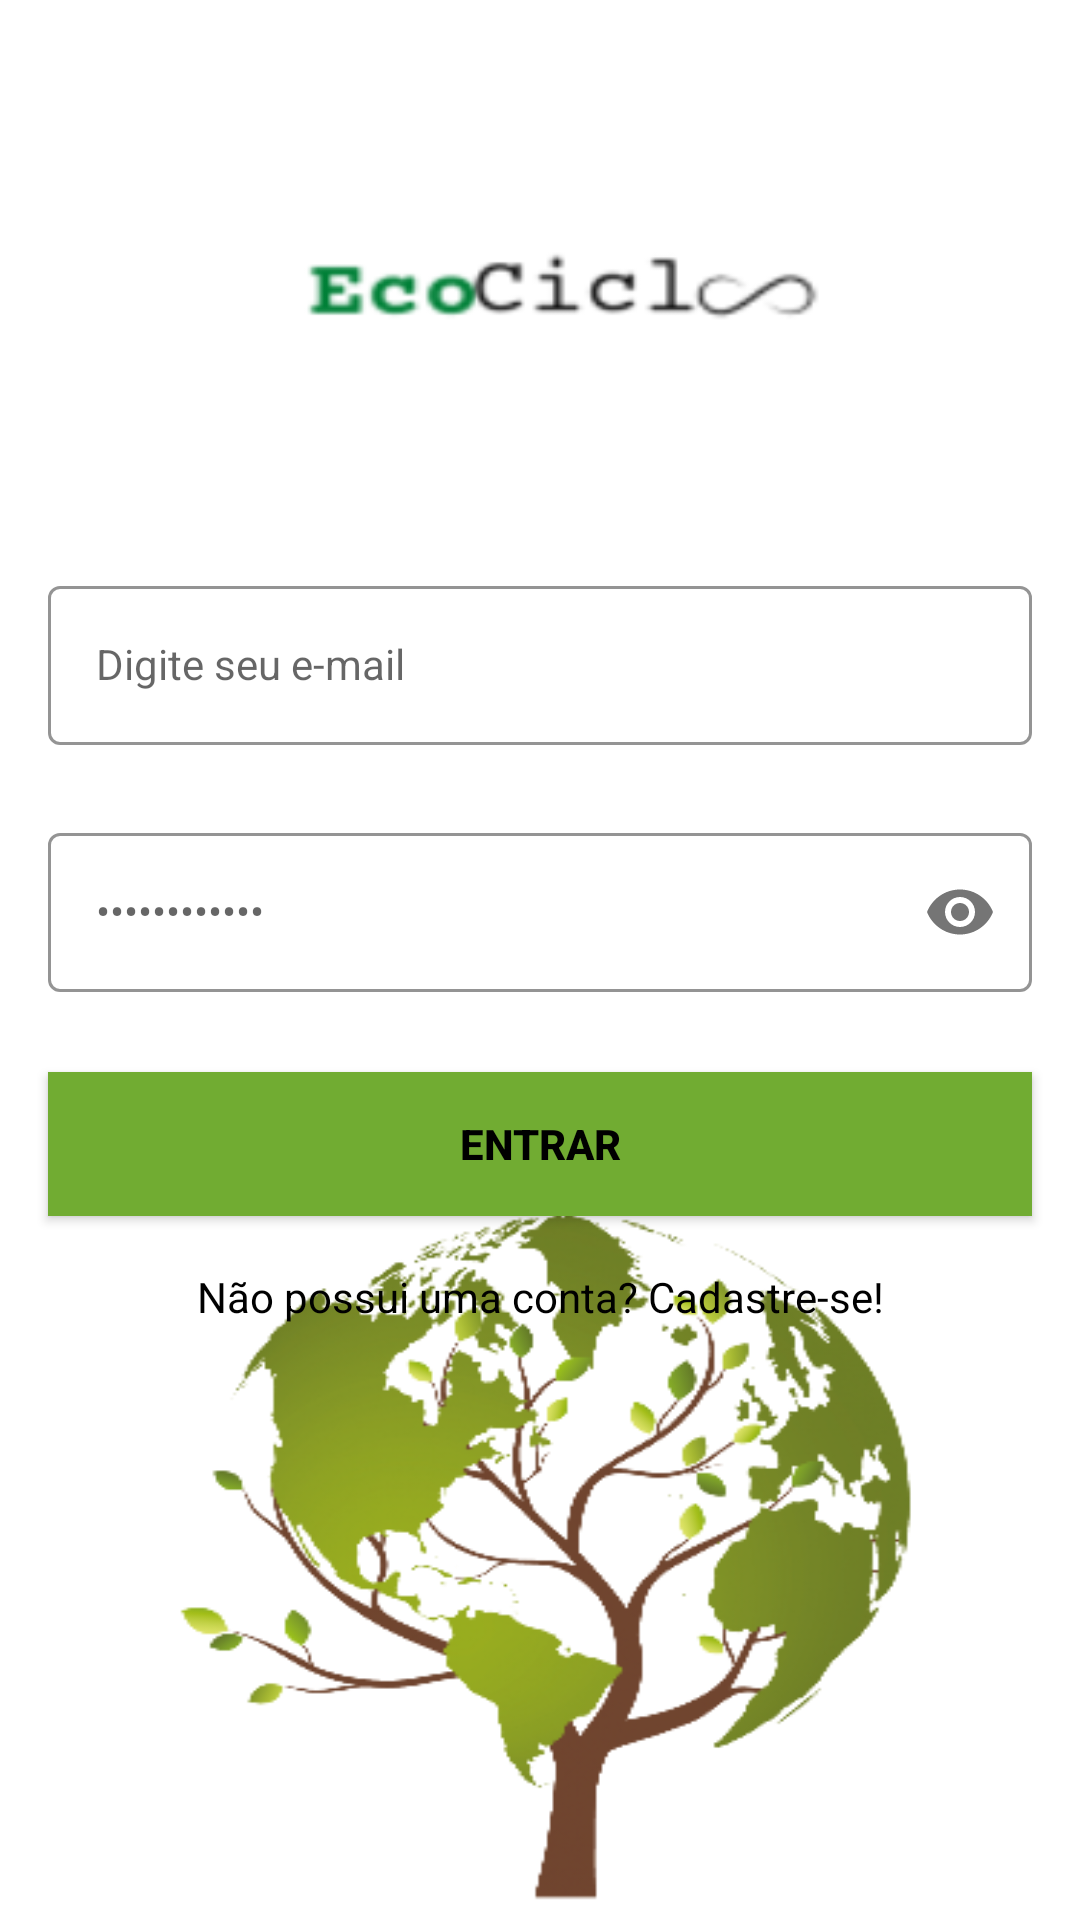

The Android layout XML behind this screen, and the referenced resources:
<!-- AndroidManifest.xml: application theme Theme.CashHub -->
<!-- res/layout/activity_sign_in.xml -->
<?xml version="1.0" encoding="utf-8"?>
<androidx.constraintlayout.widget.ConstraintLayout xmlns:android="http://schemas.android.com/apk/res/android"
    xmlns:app="http://schemas.android.com/apk/res-auto"
    xmlns:tools="http://schemas.android.com/tools"
    android:layout_width="match_parent"
    android:layout_height="match_parent"
    android:background="@drawable/signin_bg"
    tools:context=".SignInActivity">

    <com.google.android.material.textfield.TextInputLayout
        android:id="@+id/emailLayout"
        style="@style/LoginTextInputOuterFieldStyle"
        android:layout_width="match_parent"
        android:layout_height="wrap_content"
        android:layout_marginHorizontal="16dp"
        android:layout_marginTop="190dp"
        app:boxStrokeColor="@color/purple_500"
        app:hintTextColor="@color/purple_500"
        app:layout_constraintEnd_toEndOf="parent"
        app:layout_constraintHorizontal_bias="0.5"
        app:layout_constraintStart_toStartOf="parent"
        app:layout_constraintTop_toTopOf="parent">

        <com.google.android.material.textfield.TextInputEditText
            android:id="@+id/emailEt"
            style="@style/LoginTextInputInnerFieldStyle"
            android:layout_width="match_parent"
            android:layout_height="wrap_content"
            android:hint="Digite seu e-mail"
            android:inputType="textEmailAddress" />
    </com.google.android.material.textfield.TextInputLayout>

    <com.google.android.material.textfield.TextInputLayout
        android:id="@+id/passwordLayout"
        style="@style/LoginTextInputOuterFieldStyle"
        android:layout_width="match_parent"
        android:layout_height="wrap_content"
        android:layout_marginHorizontal="16dp"
        android:layout_marginTop="24dp"
        app:boxStrokeColor="@color/purple_500"
        app:hintTextColor="@color/purple_500"
        app:layout_constraintEnd_toEndOf="parent"
        app:layout_constraintHorizontal_bias="0.5"
        app:layout_constraintStart_toStartOf="parent"
        app:layout_constraintTop_toBottomOf="@id/emailLayout"
        app:passwordToggleEnabled="true">

        <com.google.android.material.textfield.TextInputEditText
            android:id="@+id/passET"
            style="@style/LoginTextInputInnerFieldStyle"
            android:layout_width="match_parent"
            android:layout_height="wrap_content"
            android:hint="••••••••••••"
            android:inputType="textPassword" />
    </com.google.android.material.textfield.TextInputLayout>

    <androidx.appcompat.widget.AppCompatButton
        android:id="@+id/button"
        android:layout_width="0dp"
        android:layout_height="wrap_content"
        android:layout_marginHorizontal="16dp"
        android:layout_marginTop="8dp"
        android:background="@color/green_eco01"
        android:fontFamily="sans-serif-medium"
        android:text="Entrar"
        android:textColor="@color/black"
        android:textStyle="bold"
        app:layout_constraintBottom_toBottomOf="parent"
        app:layout_constraintEnd_toEndOf="parent"
        app:layout_constraintStart_toStartOf="parent"
        app:layout_constraintTop_toBottomOf="@+id/passwordLayout"
        app:layout_constraintVertical_bias="0.074" />

    <TextView
        android:id="@+id/textView"
        android:layout_width="wrap_content"
        android:layout_height="wrap_content"
        android:text="Não possui uma conta? Cadastre-se!"
        android:textColor="@color/black"
        app:layout_constraintBottom_toBottomOf="parent"
        app:layout_constraintEnd_toEndOf="parent"
        app:layout_constraintStart_toStartOf="parent"
        app:layout_constraintTop_toBottomOf="@+id/button"
        app:layout_constraintVertical_bias="0.081" />

</androidx.constraintlayout.widget.ConstraintLayout>
<!-- resources referenced by this layout -->
<resources>
  <color name="black">#FF000000</color>
  <color name="green_eco01">#71ac32</color>
  <color name="purple_500">#71ac32</color>
  <!-- drawable signin_bg: png bitmap (drawable, 58374 bytes) -->
  <style name="LoginTextInputInnerFieldStyle" parent="Widget.MaterialComponents.TextInputLayout.OutlinedBox">
          <item name="android:layout_width">match_parent</item>
          <item name="android:layout_height">wrap_content</item>
          <item name="android:textColor">@color/black</item>
          <item name="android:textColorHint">@color/black</item>
          <item name="android:maxLines">1</item>
          <item name="android:textSize">14sp</item>
          <item name="android:singleLine">true</item>
      </style>
  <style name="LoginTextInputOuterFieldStyle" parent="Widget.MaterialComponents.TextInputLayout.OutlinedBox">
          <item name="android:layout_width">match_parent</item>
          <item name="android:layout_height">wrap_content</item>
          <item name="android:layout_marginTop">15dp</item>
          <item name="android:layout_marginBottom">15dp</item>
      </style>
  <style name="Theme.CashHub" parent="Theme.MaterialComponents.DayNight.DarkActionBar">
          
          <item name="colorPrimary">@color/green_eco01</item>
          <item name="colorPrimaryVariant">@color/green_eco02</item>
          <item name="colorOnPrimary">@color/white</item>
          
          <item name="colorSecondary">@color/teal_200</item>
          <item name="colorSecondaryVariant">@color/teal_700</item>
          <item name="colorOnSecondary">@color/black</item>
          
          <item name="android:statusBarColor">?attr/colorPrimaryVariant</item>
          
  
  
      </style>
  <color name="green_eco02">#008037</color>
  <color name="white">#FFFFFFFF</color>
  <color name="teal_200">#424c63</color>
  <color name="teal_700">#7586af</color>
</resources>
